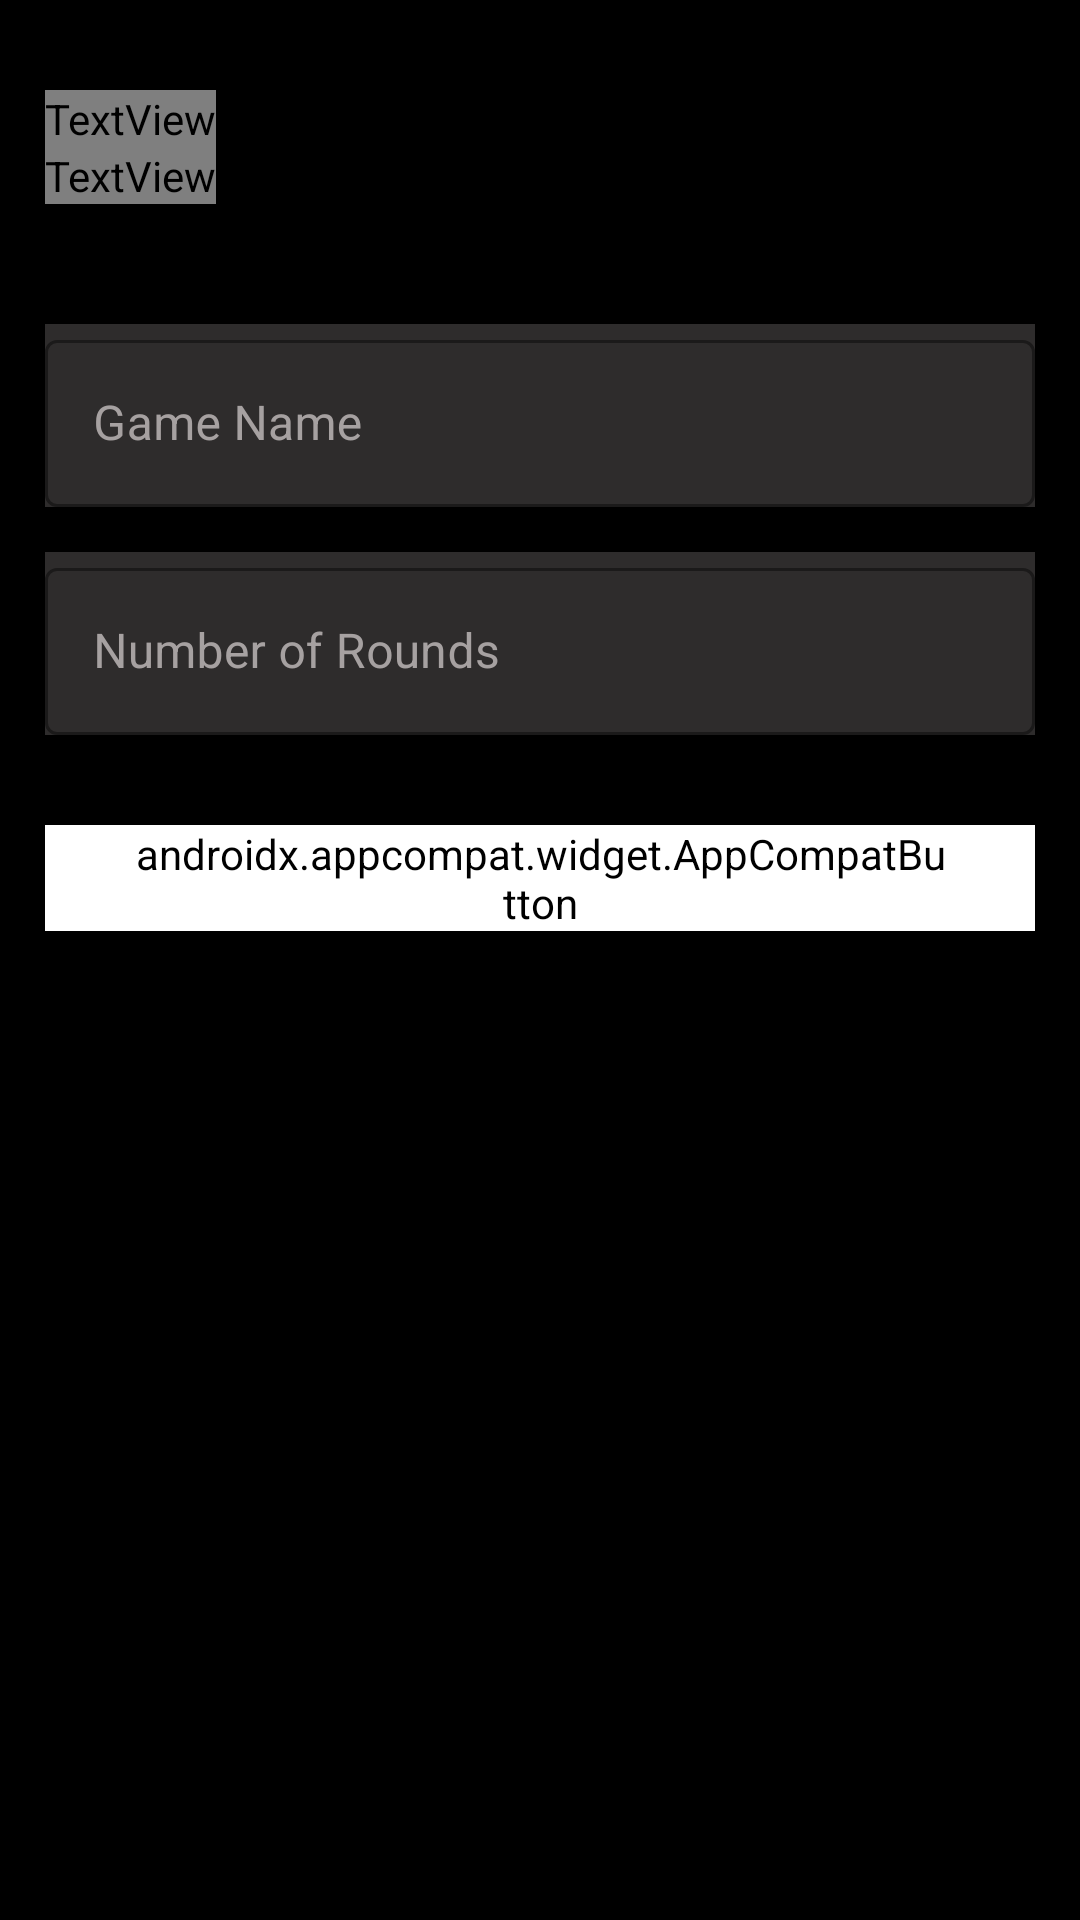

Here is an Android app screen rendered from its layout file. Give the layout XML and the strings, colors and styles it references.
<!-- AndroidManifest.xml: application theme Theme.Badminton -->
<!-- res/layout/fragment_add_game.xml -->
<?xml version="1.0" encoding="utf-8"?>
<LinearLayout xmlns:android="http://schemas.android.com/apk/res/android"
    xmlns:app="http://schemas.android.com/apk/res-auto"
    xmlns:tools="http://schemas.android.com/tools"
    android:layout_width="match_parent"
    android:layout_height="wrap_content"
    android:paddingBottom="20dp"
    android:background="@color/black"
    android:gravity="center|top"
    android:orientation="vertical"
    android:paddingTop="30dp"
    tools:context=".Fragment.BottomSheets.AddGame">

    <LinearLayout
        android:layout_width="match_parent"
        android:layout_height="wrap_content"
        android:layout_marginLeft="15dp"
        android:layout_marginRight="15dp"
        android:gravity="center|center_horizontal"
        android:orientation="vertical">

        <TextView
            android:layout_width="wrap_content"
            android:layout_height="wrap_content"
            android:layout_gravity="left|top"
            android:fontFamily="@font/roboto_bold"
            android:text="Create your Game"
            android:textColor="@color/white"
            android:textSize="40sp" />

        <TextView
            android:layout_width="wrap_content"
            android:layout_height="wrap_content"
            android:layout_gravity="left"
            android:fontFamily="@font/roboto_bold"
            android:text="Can't be edited later"
            android:textColor="@color/off_white"
            android:textSize="20sp" />

        <com.google.android.material.textfield.TextInputLayout
            android:id="@+id/textInputLayout"
            style="@style/Widget.MaterialComponents.TextInputLayout.OutlinedBox"
            android:layout_width="match_parent"
            android:layout_height="wrap_content"
            android:layout_marginTop="40dp"
            android:background="@color/grey"
            android:hint="Game Name"
            android:textColorHint="@color/off_white"
            app:boxStrokeColor="@color/white"
            app:hintTextColor="@color/off_white"
            app:startIconTint="@color/off_white">

            <com.google.android.material.textfield.TextInputEditText
                android:id="@+id/gameName"
                android:layout_width="match_parent"
                android:layout_height="wrap_content"
                android:inputType="textShortMessage"
                android:textColor="@color/off_white" />


        </com.google.android.material.textfield.TextInputLayout>

        <com.google.android.material.textfield.TextInputLayout
            android:id="@+id/textInputLayout2"
            style="@style/Widget.MaterialComponents.TextInputLayout.OutlinedBox"
            android:layout_width="match_parent"
            android:layout_height="wrap_content"
            android:layout_marginTop="15dp"
            android:background="@color/grey"
            android:hint="Number of Rounds"
            android:textColorHint="@color/off_white"
            app:boxStrokeColor="@color/white"
            app:hintTextColor="@color/off_white"
            app:startIconTint="@color/off_white">

            <com.google.android.material.textfield.TextInputEditText
                android:id="@+id/rounds"
                android:layout_width="match_parent"
                android:layout_height="wrap_content"
                android:inputType="number"
                android:textColor="@color/off_white" />


        </com.google.android.material.textfield.TextInputLayout>



        <LinearLayout
            android:layout_width="match_parent"
            android:layout_height="match_parent"
            android:layout_gravity="center"
            android:orientation="vertical">

            <androidx.appcompat.widget.AppCompatButton
                android:id="@+id/create"
                android:layout_width="match_parent"
                android:layout_height="match_parent"
                android:layout_marginTop="30dp"
                android:background="@drawable/button_bg_2"
                android:backgroundTint="@color/white"
                android:elevation="2dp"
                android:fontFamily="@font/roboto_bold"
                android:paddingLeft="30dp"
                android:paddingRight="30dp"
                android:text="Create"
                android:textColor="@color/black"
                android:textSize="16sp" />


        </LinearLayout>

    </LinearLayout>
</LinearLayout>
<!-- resources referenced by this layout -->
<resources>
  <color name="black">#FF000000</color>
  <color name="grey">#2E2C2C</color>
  <color name="off_white">#A6A1A1</color>
  <color name="white">#FFFFFFFF</color>
  <style name="Theme.Badminton" parent="Theme.MaterialComponents.DayNight.DarkActionBar">
          
          <item name="colorPrimary">@color/purple_500</item>
          <item name="colorPrimaryVariant">@color/purple_700</item>
          <item name="colorOnPrimary">@color/white</item>
          
          <item name="colorSecondary">@color/teal_200</item>
          <item name="colorSecondaryVariant">@color/teal_700</item>
          <item name="colorOnSecondary">@color/black</item>
          
          <item name="android:statusBarColor" tools:targetApi="l">?attr/colorPrimaryVariant</item>
          
      </style>
  <color name="purple_500">#FF6200EE</color>
  <color name="purple_700">#FF3700B3</color>
  <color name="teal_200">#FF03DAC5</color>
  <color name="teal_700">#FF018786</color>
</resources>
